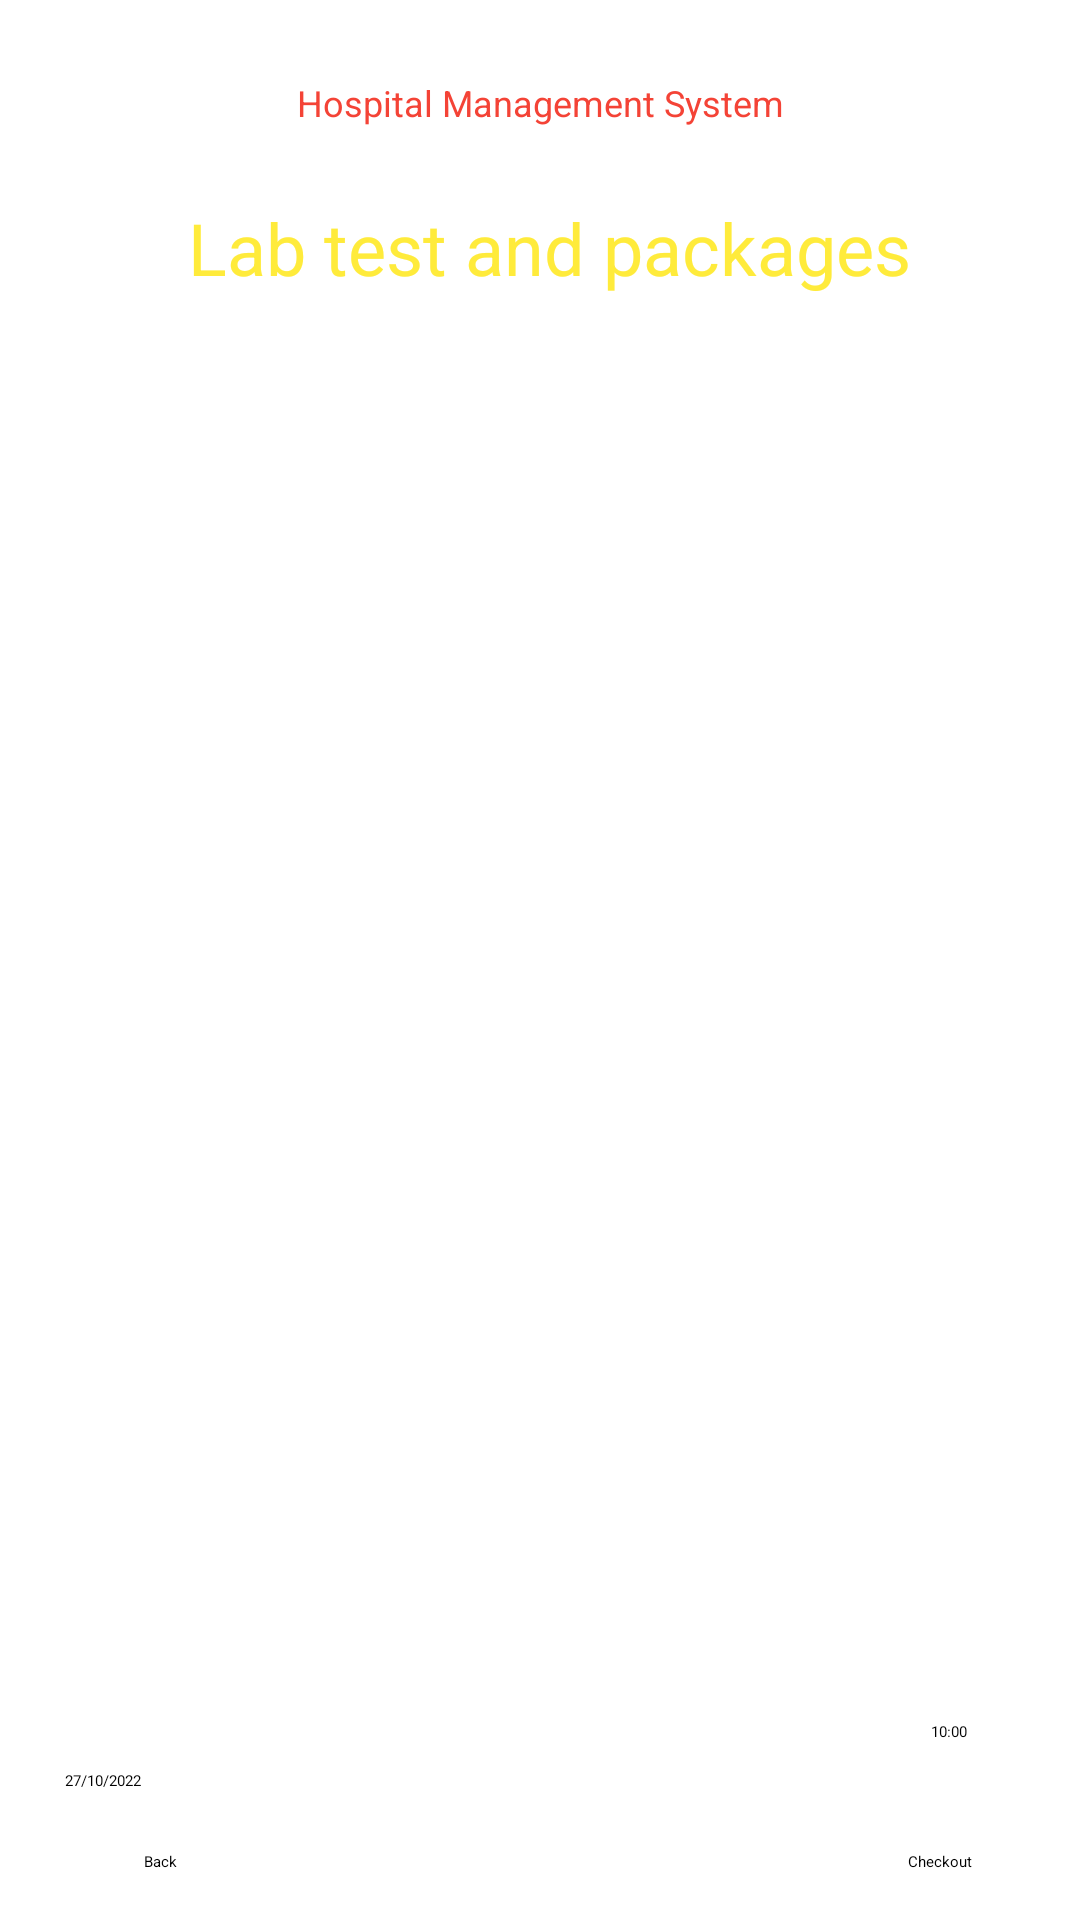

Here is an Android app screen rendered from its layout file. Give the layout XML and the strings, colors and styles it references.
<!-- AndroidManifest.xml: application theme Theme.HospitalManagementSystem -->
<!-- res/layout/activity_cart_lab.xml -->
<androidx.constraintlayout.widget.ConstraintLayout xmlns:android="http://schemas.android.com/apk/res/android"
    xmlns:app="http://schemas.android.com/apk/res-auto"
    xmlns:tools="http://schemas.android.com/tools"

    android:layout_width="match_parent"
    android:layout_height="match_parent"
    android:background="@drawable/back1"
    tools:context=".DoctorDetails">


    <TextView
        android:id="@+id/txt"
        android:layout_width="wrap_content"
        android:layout_height="wrap_content"
        android:layout_marginTop="26dp"
        android:gravity="center"
        android:text="@string/app_nam"
        android:textColor="#F44336"
        android:textSize="12sp"
        app:layout_constraintEnd_toEndOf="parent"
        app:layout_constraintStart_toStartOf="parent"
        app:layout_constraintTop_toTopOf="parent" />


    <TextView
        android:id="@+id/textviewBMpackageNamee"
        android:layout_width="wrap_content"
        android:layout_height="wrap_content"
        android:layout_marginTop="24dp"
        android:gravity="center"
        android:text=" Lab test and packages"
        android:textColor="#FFEB3B"
        android:textSize="24sp"
        app:layout_constraintEnd_toEndOf="parent"
        app:layout_constraintStart_toStartOf="parent"
        app:layout_constraintTop_toBottomOf="@+id/txt" />


    <ListView
        android:layout_width="350dp"
        android:layout_height="396dp"
        android:layout_margin="10dp"
        android:layout_marginStart="16dp"
        android:id="@+id/listviewcart"
        app:layout_constraintBottom_toBottomOf="@id/textviewdtotalcostttt"
        app:layout_constraintEnd_toEndOf="parent"
        app:layout_constraintStart_toStartOf="parent"
        app:layout_constraintTop_toBottomOf="@id/textviewBMpackageNamee" />

    <TextView
        android:id="@+id/textviewdtotalcostttt"
        android:layout_width="wrap_content"
        android:layout_height="wrap_content"
        android:layout_marginStart="20dp"
        android:layout_marginBottom="7dp"
        android:gravity="center"
        android:text="Total cost:1200"
        android:textColor="@color/white"
        android:textSize="24sp"
        app:layout_constraintBottom_toBottomOf="@+id/textView3"
        app:layout_constraintStart_toEndOf="@+id/textView3" />


    <TextView
        android:id="@+id/textView3"
        android:layout_width="wrap_content"
        android:layout_height="wrap_content"
        android:layout_marginStart="4dp"


        android:layout_marginBottom="28dp"
        android:text="SelectDate"
        android:textColor="@color/white"
        app:layout_constraintBottom_toTopOf="@+id/buttoncartAPPdate"
        app:layout_constraintStart_toStartOf="@+id/buttoncartAPPdate" />

    <Button
        android:id="@+id/buttoncartAPPdate"
        style="?android:spinnerStyle"
        android:layout_width="wrap_content"
        android:layout_height="wrap_content"
        android:layout_marginEnd="12dp"

        android:layout_marginBottom="20dp"
        android:text="27/10/2022"
        app:layout_constraintBottom_toTopOf="@+id/cartback"
        app:layout_constraintEnd_toEndOf="@+id/cartback"
        app:layout_editor_absoluteX="57dp"
        app:layout_editor_absoluteY="525dp" />


    <TextView
        android:id="@+id/time"
        android:layout_width="wrap_content"
        android:layout_height="wrap_content"
        android:layout_marginTop="15dp"
        android:layout_marginEnd="36dp"
        android:text="Select Time"
        android:textColor="@color/white"
        app:layout_constraintBottom_toBottomOf="@+id/textView3"
        app:layout_constraintEnd_toEndOf="parent"
        app:layout_constraintTop_toTopOf="@+id/textView3"
        app:layout_constraintVertical_bias="0.2" />

    <Button
        android:id="@+id/buttonaapptime"
        style="?android:spinnerStyle"
        android:layout_width="wrap_content"
        android:layout_height="wrap_content"
        android:layout_marginStart="13dp"
        android:layout_marginTop="11dp"
        android:text="10:00"
        app:layout_constraintStart_toStartOf="@+id/time"
        app:layout_constraintTop_toBottomOf="@+id/time"
        app:layout_editor_absoluteX="317dp"
        app:layout_editor_absoluteY="525dp" />


    <Button
        android:id="@+id/checkoutbutton"
        android:layout_width="wrap_content"
        android:layout_height="wrap_content"
        android:layout_marginEnd="36dp"
        android:layout_marginBottom="16dp"
        android:text="Checkout"
        app:layout_constraintBottom_toBottomOf="parent"
        app:layout_constraintEnd_toEndOf="parent" />

    <Button
        android:id="@+id/cartback"
        android:layout_width="wrap_content"
        android:layout_height="wrap_content"
        android:layout_marginStart="48dp"
        android:layout_marginBottom="16dp"
        android:text="Back"
        app:layout_constraintBottom_toBottomOf="parent"
        app:layout_constraintStart_toStartOf="parent" />

</androidx.constraintlayout.widget.ConstraintLayout>
<!-- resources referenced by this layout -->
<resources>
  <string name="app_nam">Hospital Management System</string>
  <!-- not gathered from this repository: default colours our renderer supplied (Android Studio template values) -->
  <color name="white">#FFFFFFFF</color>
</resources>
